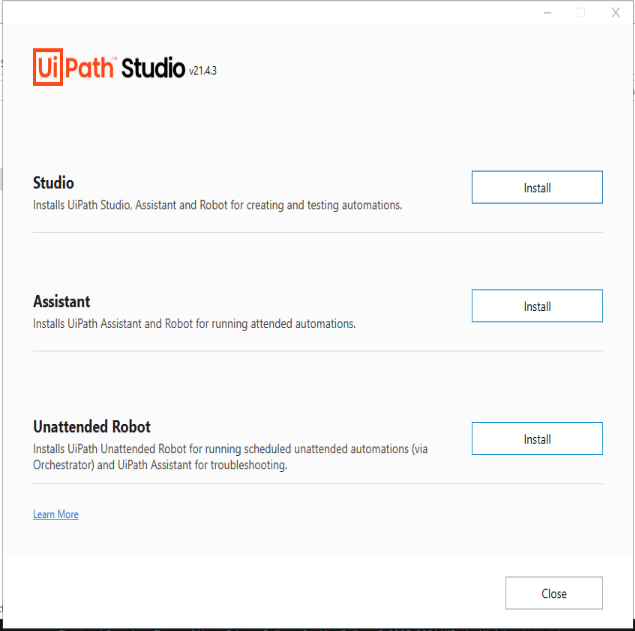
Task: FRE experience - from uipath.com to assistant
Workflow: Wait For Installer State

Step 1: Use Application/Browser on the element in window '* - Remote Desktop Connection' (mstsc.exe)

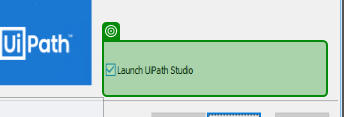
Step 2: check 'Launch UiPath Studio'